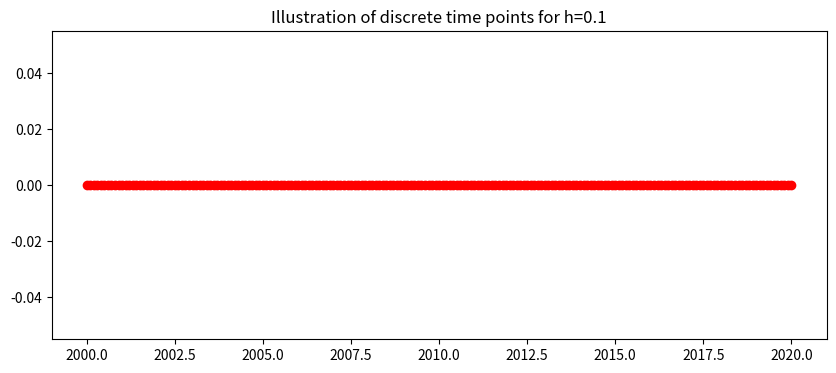
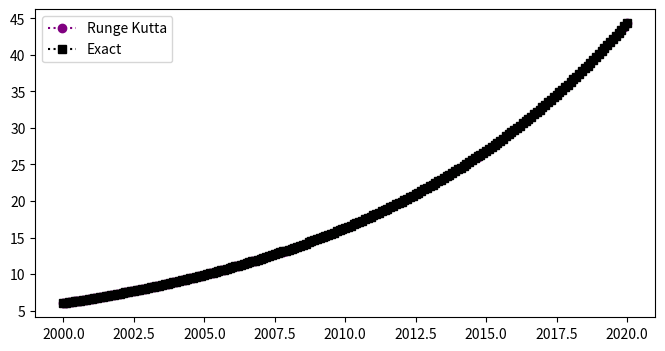
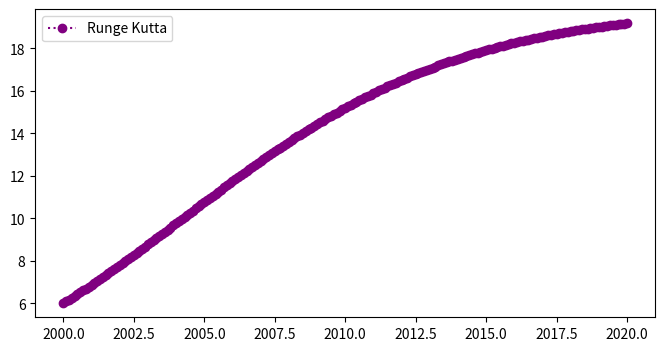

The script that saved these images, in order: (Note: this script raises an exception after producing the figures.)
#!/usr/bin/env python
# coding: utf-8

# <a href="https://colab.research.google.com/<link-removed>" target="_parent"><img src="https://colab.research.google.com/<link-removed>" alt="Open In Colab"/></a>

# # Application of 2nd order Runge Kutta to Populations Equations
# 
# This notebook implements the 2nd Order Runge Kutta method for three different population intial value problems.
# 
# # 2nd Order Runge Kutta
# The general 2nd Order Runge Kutta method for to the first order differential equation
# \begin{equation} y^{'} = f(t,y) \end{equation}
# numerical approximates $y$ the at time point $t_i$ as $w_i$
# with the  formula:
# \begin{equation} w_{i+1}=w_i+\frac{h}{2}\big[k_1+k_2],\end{equation}
# for $i=0,...,N-1$, where 
# \begin{equation}k_1=f(t_i,w_i),\end{equation}
# and
# \begin{equation}k_2=f(t_i+h,w_i+hk_1),\end{equation}
# and $h$ is the stepsize.
# 
# To illustrate the method we will apply it to three intial value problems:
# ## 1. Linear 
# Consider the linear population Differential Equation
# \begin{equation} y^{'}=0.1y, \ \ (2000 \leq t \leq 2020), \end{equation}
# with the initial condition,
# \begin{equation}y(2000)=6.\end{equation}
# 
# ## 2. Non-Linear Population Equation 
# Consider the non-linear population Differential Equation
# \begin{equation} y^{'}=0.2y-0.01y^2, \ \ (2000 \leq t \leq 2020), \end{equation}
# with the initial condition,
# \begin{equation}y(2000)=6.\end{equation}
# 
# ## 3. Non-Linear Population Equation with an oscillation 
# Consider the non-linear population Differential Equation with an oscillation 
# \begin{equation} y^{'}=0.2y-0.01y^2+\sin(2\pi t), \ \ (2000 \leq t \leq 2020), \end{equation}
# with the initial condition,
# \begin{equation}y(2000)=6.\end{equation}

# ### Setting up Libraries

# In[1]:


## Library
import numpy as np
import math 
import pandas as pd
get_ipython().run_line_magic('matplotlib', 'inline')
import matplotlib.pyplot as plt # side-stepping mpl backend
import matplotlib.gridspec as gridspec # subplots
import warnings

warnings.filterwarnings("ignore")


# ### Discrete Interval
# The continuous time $a\leq t \leq b $ is discretised into $N$ points seperated by a constant stepsize
# \begin{equation} h=\frac{b-a}{N}.\end{equation}
# Here, the interval is $2000\leq t \leq 2020,$ 
# \begin{equation} h=\frac{2020-2000}{200}=0.1.\end{equation}
# This gives the 201 discrete points:
# \begin{equation} t_0=2000, \ t_1=2000.1, \ ... t_{200}=2020. \end{equation}
# This is generalised to 
# \begin{equation} t_i=2000+i0.1, \ \ \ i=0,1,...,200.\end{equation}
# The plot below shows the discrete time steps:

# In[2]:


N=200
t_end=2020.0
t_start=2000.0
h=((t_end-t_start)/N)
t=np.arange(t_start,t_end+h/2,h)
fig = plt.figure(figsize=(10,4))
plt.plot(t,0*t,'o:',color='red')
plt.title('Illustration of discrete time points for h=%s'%(h))
plt.show()


# # 1. Linear Population Equation
# ## Exact Solution 
# The linear population equation
# \begin{equation} y^{'}=0.1y, \ \ (2000 \leq t \leq 2020), \end{equation}
# with the initial condition,
# \begin{equation} y(2000)=6.\end{equation}
# has a known exact (analytic) solution
# \begin{equation} y=6e^{0.1(t-2000)}. \end{equation}
# 
# ### Specific 2nd Order Runge Kutta 
# To write the specific 2nd Order Runge Kutta method for the linear population equation we need 
# \begin{equation}f(t,y)=0.1y.\end{equation}

# In[3]:


def linfun(t,w):
    ftw=0.1*w
    return ftw


# this gives
# \begin{equation}k_1=f(t_i,w_i)=0.lw_i,\end{equation}
# \begin{equation}k_2=f(t_i+h,w_i+hk_1)=0.1(w_i+hk_1),\end{equation}
# and the difference equation
# \begin{equation}w_{i+1}=w_{i}+\frac{h}{2}(k_1+k_2),\end{equation}
# for $i=0,...,199$, where $w_i$ is the numerical approximation of $y$ at time $t_i$, with step size $h$ and the initial condition
# \begin{equation}w_0=6.\end{equation}

# In[4]:


w=np.zeros(N+1)
w[0]=6.0
## 2nd Order Runge Kutta
for k in range (0,N):
    k1=linfun(t[k],w[k])
    k2=linfun(t[k]+h,w[k]+h*k1)
    w[k+1]=w[k]+h/2*(k1+k2)


# ### Plotting Results

# In[5]:


y=6*np.exp(0.1*(t-2000))
fig = plt.figure(figsize=(8,4))
plt.plot(t,w,'o:',color='purple',label='Runge Kutta')
plt.plot(t,y,'s:',color='black',label='Exact')
plt.legend(loc='best')
plt.show()


# ### Table
# The table below shows the time, the Runge Kutta numerical approximation, $w$,  the exact solution, $y$, and the exact error $|y(t_i)-w_i|$ for the linear population equation:

# In[6]:



d = {'time t_i': t[0:10],    'Runge Kutta':w[0:10],'Exact (y)':y[0:10],'Exact Error':np.abs(np.round(y[0:10]-w[0:10],10))}
df = pd.DataFrame(data=d)
df


# ## 2. Non-Linear Population Equation 
# \begin{equation} y^{'}=0.2y-0.01y^2, \ \ (2000 \leq t \leq 2020), \end{equation}
# with the initial condition,
# \begin{equation}y(2000)=6.\end{equation}
# ### Specific 2nd Order Runge Kutta for the Non-Linear Population Equation
# To write the specific 2nd Order Runge Kutta method we need
# \begin{equation}f(t,y)=0.2y-0.01y^2,\end{equation}
# this gives
# \begin{equation}k_1=f(t_i,w_i)=0.2w_i-0.01w_i^2,\end{equation}
# \begin{equation}k_2=f(t_i+h,w_i+hk_1)=0.2(w_i+hk_1)-0.01(w_i+hk_1)^2,\end{equation}
# and the difference equation
# \begin{equation}w_{i+1}=w_{i}+\frac{h}{2}(k_1+k_2),\end{equation}
# for $i=0,...,199$, where $w_i$ is the numerical approximation of $y$ at time $t_i$, with step size $h$ and the initial condition
# \begin{equation}w_0=6.\end{equation}

# In[7]:


def nonlinfun(t,w):
    ftw=0.2*w-0.01*w*w
    return ftw


# In[8]:


w=np.zeros(N+1)
w[0]=6.0
## 2nd Order Runge Kutta
for k in range (0,N):
    k1=nonlinfun(t[k],w[k])
    k2=nonlinfun(t[k]+h,w[k]+h*k1)
    w[k+1]=w[k]+h/2*(k1+k2)


# ### Results
# The plot below shows the Runge Kutta numerical approximation, $w$ (circles) for the non-linear population equation:

# In[9]:


fig = plt.figure(figsize=(8,4))
plt.plot(t,w,'o:',color='purple',label='Runge Kutta')
plt.legend(loc='best')
plt.show()


# ### Table
# The table below shows the time and the Runge Kutta numerical approximation, $w$,  for the non-linear population equation:

# In[10]:


d = {'time t_i': t[0:10], 
     'Runge Kutta':w[0:10]}
df = pd.DataFrame(data=d)
df


# ## 3. Non-Linear Population Equation with an oscilation 
# \begin{equation} y^{'}=0.2y-0.01y^2+\sin(2\pi t), \ \ (2000 \leq t \leq 2020), \end{equation}
# with the initial condition,
# \begin{equation}y(2000)=6.\end{equation}
# 
# ### Specific 2nd Order Runge Kutta for the Non-Linear Population Equation with an oscilation
# To write the specific 2nd Order Runge Kutta difference equation for the intial value problem we need 
# \begin{equation}f(t,y)=0.2y-0.01y^2+\sin(2\pi t),\end{equation}
# which gives
# \begin{equation}k_1=f(t_i,w_i)=0.2w_i-0.01w_i^2+\sin(2\pi t_i),\end{equation}
# \begin{equation}k_2=f(t_i+h,w_i+hk_1)=0.2(w_i+hk_1)-0.01(w_i+hk_1)^2+\sin(2\pi (t_i+h)),\end{equation}
# and the difference equation
# \begin{equation}w_{i+1}=w_{i}+\frac{h}{2}(k_1+k_2),\end{equation}
# for $i=0,...,199$, where $w_i$ is the numerical approximation of $y$ at time $t_i$, with step size $h$ and the initial condition
# \begin{equation}w_0=6.\end{equation}

# In[11]:


def nonlin_oscfun(t,w):
    ftw=0.2*w-0.01*w*w+np.sin(2*np.math.pi*t)
    return ftw


# In[12]:


w=np.zeros(N+1)
w[0]=6.0
## 2nd Order Runge Kutta
for k in range (0,N):
    k1=nonlin_oscfun(t[k],w[k])
    k2=nonlin_oscfun(t[k]+h,w[k]+h*k1)
    w[k+1]=w[k]+h/2*(k1+k2)


# ### Results
# The plot below shows the 2nd order Runge Kutta numerical approximation, $w$ (circles) for the non-linear population equation:

# In[13]:


fig = plt.figure(figsize=(8,4))
plt.plot(t,w,'o:',color='purple',label='Taylor')
plt.legend(loc='best')
plt.show()


# ## Table
# The table below shows the time and the 2nd order Runge Kutta numerical approximation, $w$,  for the non-linear population equation:

# In[14]:


d = {'time t_i': t[0:10], 
     'Runge Kutta':w[0:10]}
df = pd.DataFrame(data=d)
df

